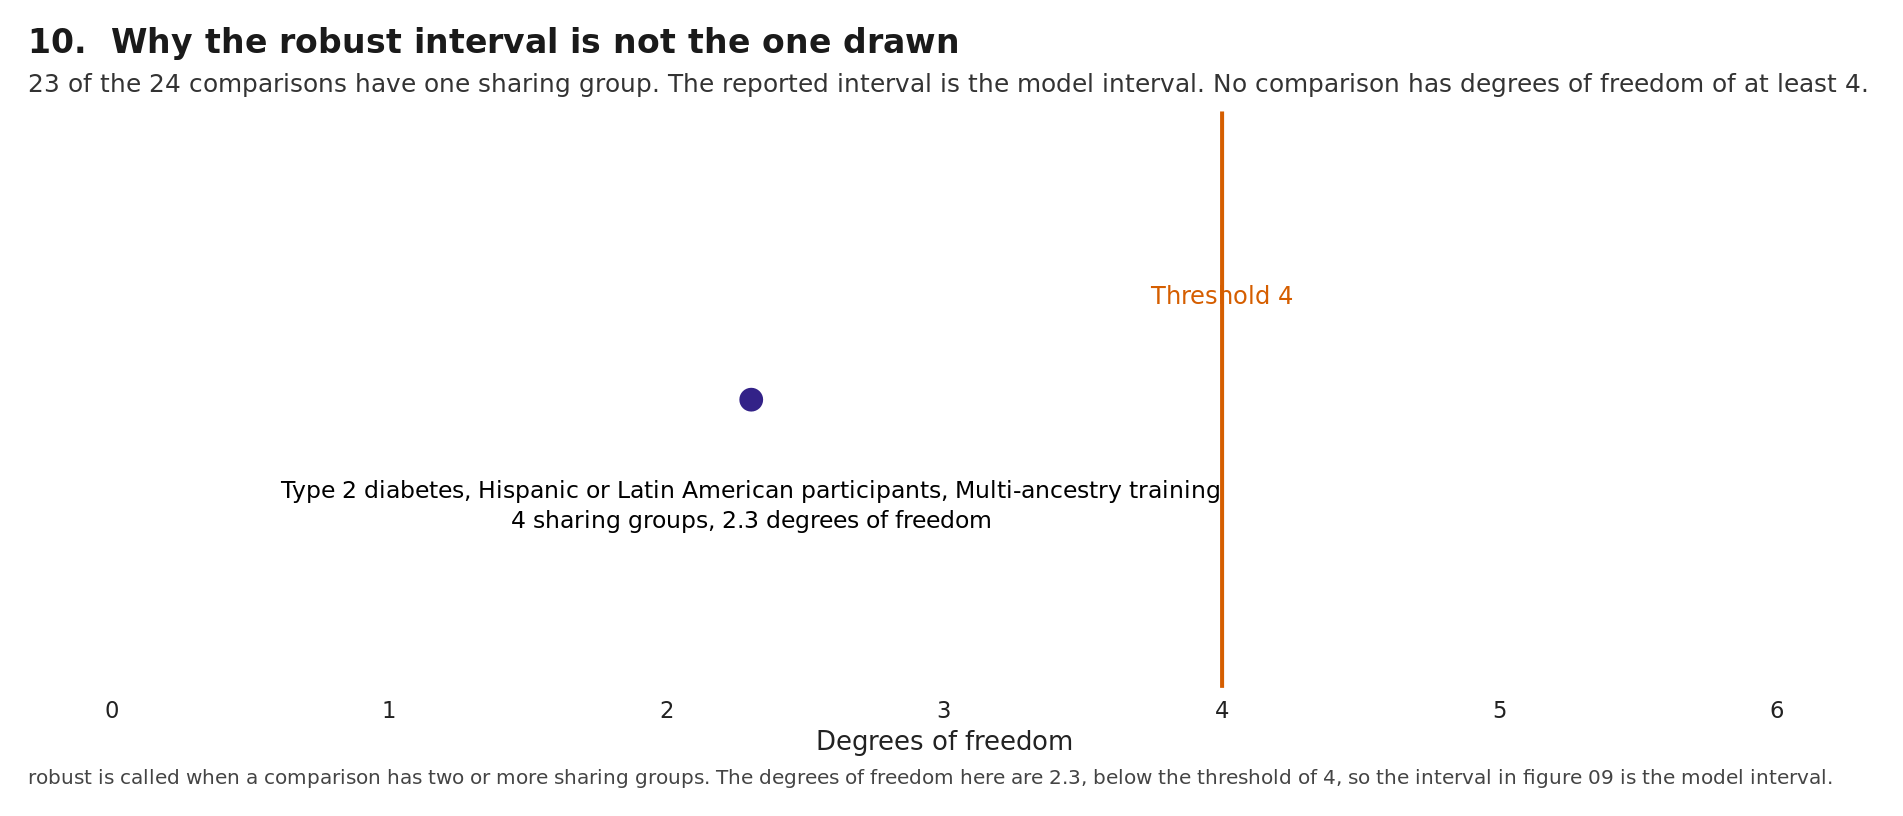

Data behind this chart, as committed beside it:
comparison, n_sharing_groups, robust_df, threshold, n_one_group, n_shared, n_robust_reported
Type 2 diabetes, Hispanic or Latin Ameri…, 4, 2.304, 4, 23, 24, 0
